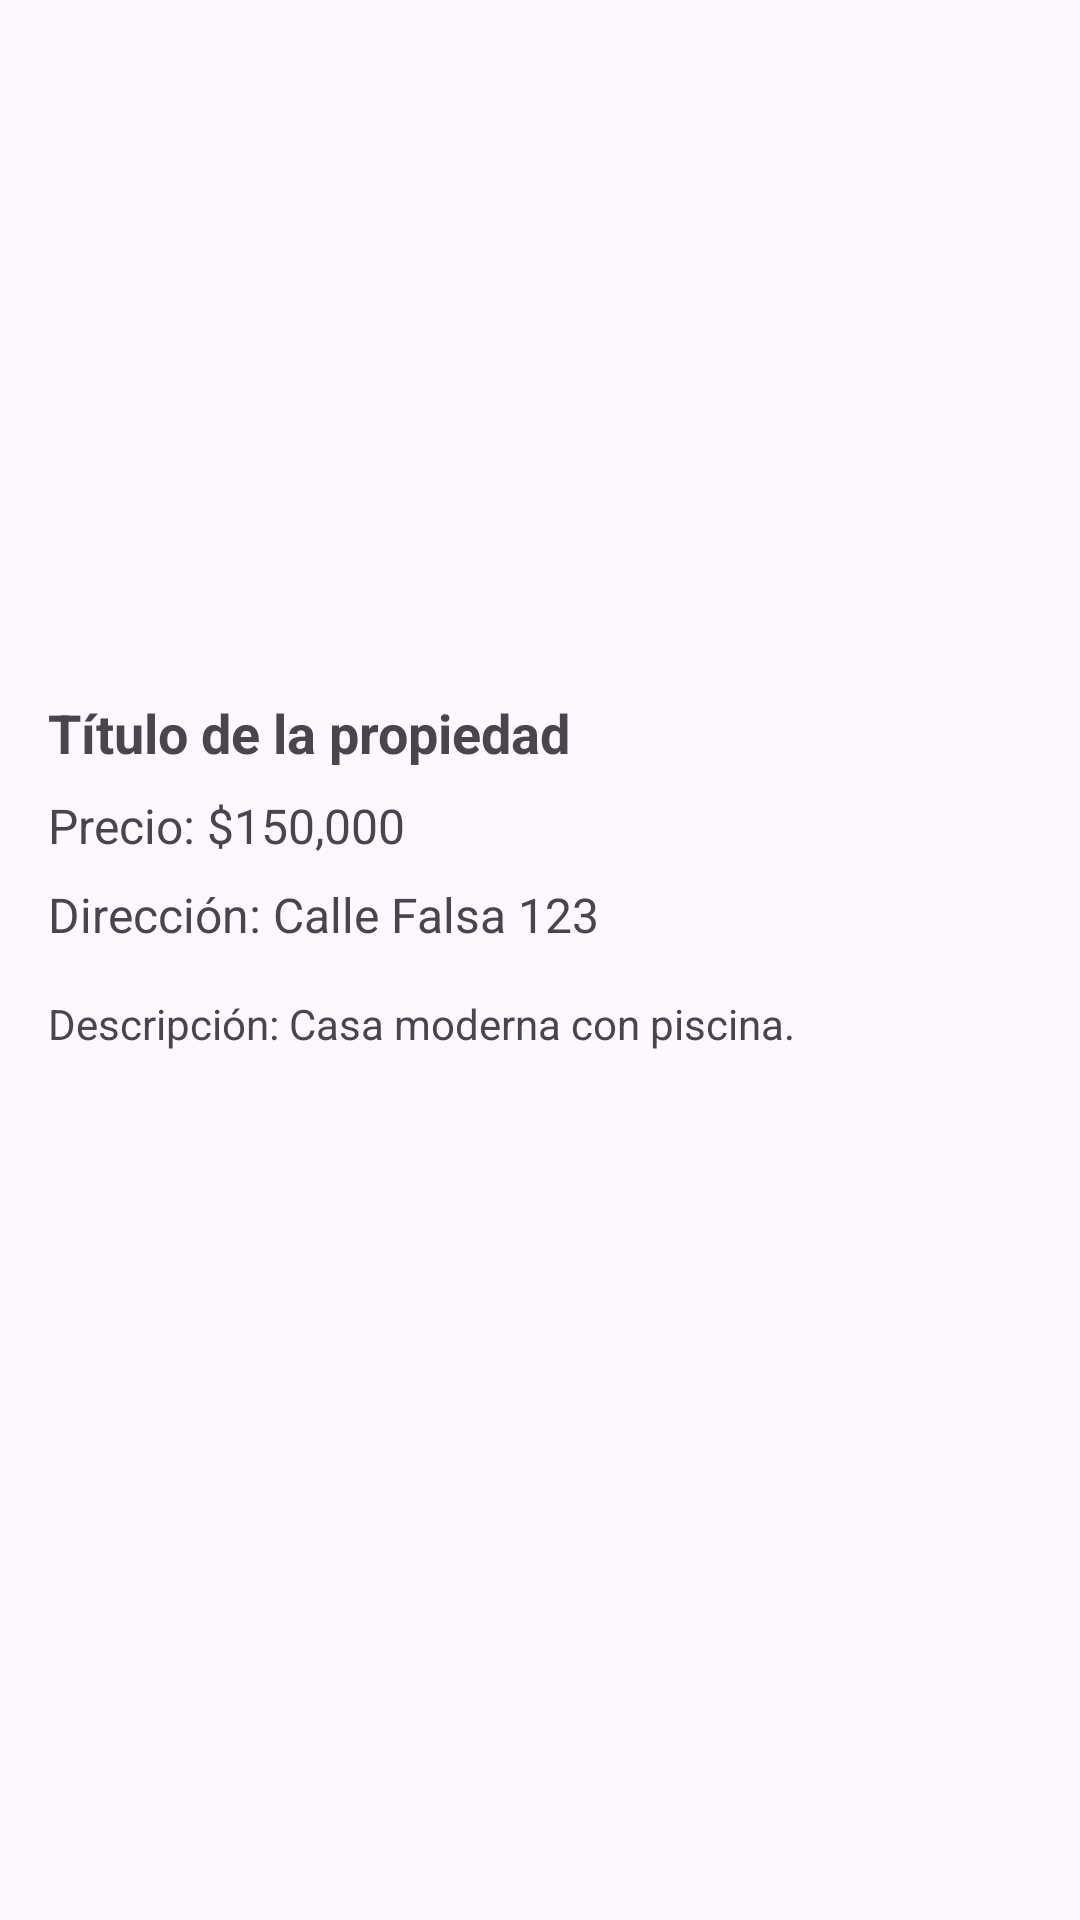

The Android layout XML behind this screen, and the referenced resources:
<!-- AndroidManifest.xml: application theme Theme.HomeSpotter -->
<!-- res/layout/activity_property_detail.xml -->
<?xml version="1.0" encoding="utf-8"?>
<ScrollView
    xmlns:android="http://schemas.android.com/apk/res/android"
    android:layout_width="match_parent"
    android:layout_height="match_parent"
    android:padding="16dp">

    <LinearLayout
        android:layout_width="match_parent"
        android:layout_height="wrap_content"
        android:orientation="vertical">

        <androidx.viewpager2.widget.ViewPager2
            android:id="@+id/property_gallery"
            android:layout_width="match_parent"
            android:layout_height="200dp"
            android:layout_marginBottom="16dp" />

        <TextView
            android:id="@+id/property_detail_title"
            android:layout_width="wrap_content"
            android:layout_height="wrap_content"
            android:text="Título de la propiedad"
            android:textSize="18sp"
            android:textStyle="bold" />

        <TextView
            android:id="@+id/property_detail_price"
            android:layout_width="wrap_content"
            android:layout_height="wrap_content"
            android:text="Precio: $150,000"
            android:textSize="16sp"
            android:layout_marginTop="8dp" />

        <TextView
            android:id="@+id/property_detail_address"
            android:layout_width="wrap_content"
            android:layout_height="wrap_content"
            android:text="Dirección: Calle Falsa 123"
            android:textSize="16sp"
            android:layout_marginTop="8dp" />

        <TextView
            android:id="@+id/property_detail_description"
            android:layout_width="match_parent"
            android:layout_height="wrap_content"
            android:text="Descripción: Casa moderna con piscina."
            android:layout_marginTop="16dp" />
    </LinearLayout>
</ScrollView>
<!-- resources referenced by this layout -->
<resources>
  <style name="Theme.HomeSpotter" parent="Base.Theme.HomeSpotter" />
  <style name="Base.Theme.HomeSpotter" parent="Theme.Material3.DayNight.NoActionBar">
          
          
          <item name="colorPrimary">@color/teal_700</item>
      </style>
  <color name="teal_700">#00796B</color>
</resources>
